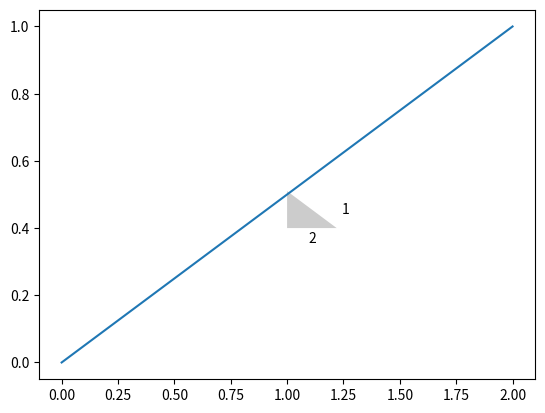
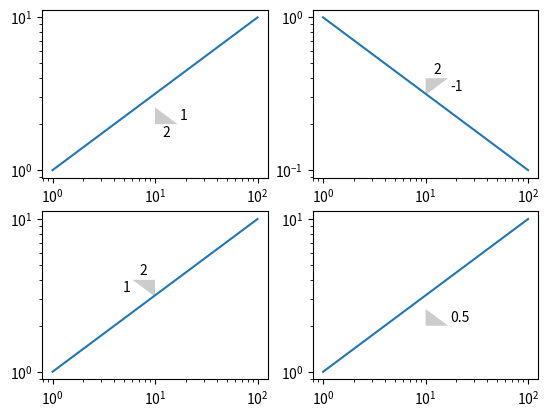

Python code for these plots, in order:
# Taken from
# http://www.mail-archive.com/[email redacted]/msg18418.html

import numpy as np
import matplotlib.pyplot as plt

def slope_marker(origin, slope, size_frac=0.1, pad_frac=0.1, ax=None,
                 invert=False):
    """Plot triangular slope marker labeled with slope.

    Parameters
    ----------
    origin : (x, y)
        tuple of x, y coordinates for the slope
    slope : float or (rise, run)
        the length of the slope triangle
    size_frac : float
        the fraction of the xaxis length used to determine the size of the slope
        marker. Should be less than 1.
    pad_frac : float
        the fraction of the slope marker used to pad text labels. Should be less
        than 1.
    invert : bool
        Normally, the slope marker is below a line for positive slopes and above
        a line for negative slopes; `invert` flips the marker.
    """
    if ax is None:
        ax = plt.gca()

    if np.iterable(slope):
        rise, run = slope
        slope = float(rise) / run
    else:
        rise = run = None

    x0, y0 = origin
    xlim = ax.get_xlim()
    dx_linear = size_frac * (xlim[1] - xlim[0])
    dx_decades = size_frac * (np.log10(xlim[1]) - np.log10(xlim[0]))

    if invert:
        dx_linear = -dx_linear
        dx_decades = -dx_decades

    if ax.get_xscale() == 'log':
        log_size = dx_decades
        dx = _log_distance(x0, log_size)
        x_run = _text_position(x0, log_size/2., scale='log')
        x_rise = _text_position(x0+dx, dx_decades*pad_frac, scale='log')
    else:
        dx = dx_linear
        x_run = _text_position(x0, dx/2.)
        x_rise = _text_position(x0+dx, pad_frac * dx)

    if ax.get_yscale() == 'log':
        log_size = dx_decades * slope
        dy = _log_distance(y0, log_size)
        y_run = _text_position(y0, -dx_decades*slope*pad_frac, scale='log')
        y_rise = _text_position(y0, log_size/2., scale='log')
    else:
        dy = dx_linear * slope
        y_run = _text_position(y0, -(pad_frac * dy))
        y_rise = _text_position(y0, dy/2.)

    x_pad = pad_frac * dx
    y_pad = pad_frac * dy

    va = 'top' if y_pad > 0 else 'bottom'
    ha = 'left' if x_pad > 0 else 'right'
    if rise is not None:
        ax.text(x_run, y_run, str(run), va=va, ha='center')
        ax.text(x_rise, y_rise, str(rise), ha=ha, va='center')
    else:
        ax.text(x_rise, y_rise, str(slope), ha=ha, va='center')

    ax.add_patch(_slope_triangle(origin, dx, dy))


def log_displace(x0, dx_log=None, x1=None, frac=None):
    """Return point displaced by a logarithmic value.

    For example, if you want to move 1 decade away from `x0`, set `dx_log` = 1,
    such that for `x0` = 10, we have `displace(10, 1)` = 100

    Parameters
    ----------
    x0 : float
        reference point
    dx_log : float
        displacement in decades.
    x1 : float
        end point
    frac : float
        fraction of line (on logarithmic scale) between x0 and x1
    """
    if dx_log is not None:
        return 10**(np.log10(x0) + dx_log)
    elif x1 is not None and frac is not None:
        return 10**(np.log10(x0) + frac * np.log10(float(x1)/x0))
    else:
        raise ValueError('Specify `dx_log` or both `x1` and `frac`.')


def _log_distance(x0, dx_decades):
    return log_displace(x0, dx_decades) - x0

def _text_position(x0, dx, scale='linear'):
    if scale == 'linear':
        return x0 + dx
    elif scale == 'log':
        return log_displace(x0, dx)
    else:
        raise ValueError('Unknown value for `scale`: %s' % scale)


def _slope_triangle(origin, dx, dy, ec='none', fc='0.8', **poly_kwargs):

    """Return Polygon representing slope.
          /|
         / | dy
        /__|
         dx
    """
    verts = [np.asarray(origin)]
    verts.append(verts[0] + (dx, 0))
    verts.append(verts[0] + (0, dy))
    return plt.Polygon(verts, ec=ec, fc=fc, **poly_kwargs)


if __name__ == '__main__':
    plt.plot([0, 2], [0, 1])
    slope_marker((1, 0.4), (1, 2))

    x = np.logspace(0, 2)
    fig, ((ax1, ax2), (ax3, ax4)) = plt.subplots(2, 2)

    ax1.loglog(x, x**0.5)
    slope_marker((10, 2), (1, 2), ax=ax1)

    ax2.loglog(x, x**-0.5)
    slope_marker((10, .4), (-1, 2), ax=ax2)

    ax3.loglog(x, x**0.5)
    slope_marker((10, 4), (1, 2), invert=True, ax=ax3)

    ax4.loglog(x, x**0.5)
    slope_marker((10, 2), 0.5, ax=ax4)

    plt.show()
